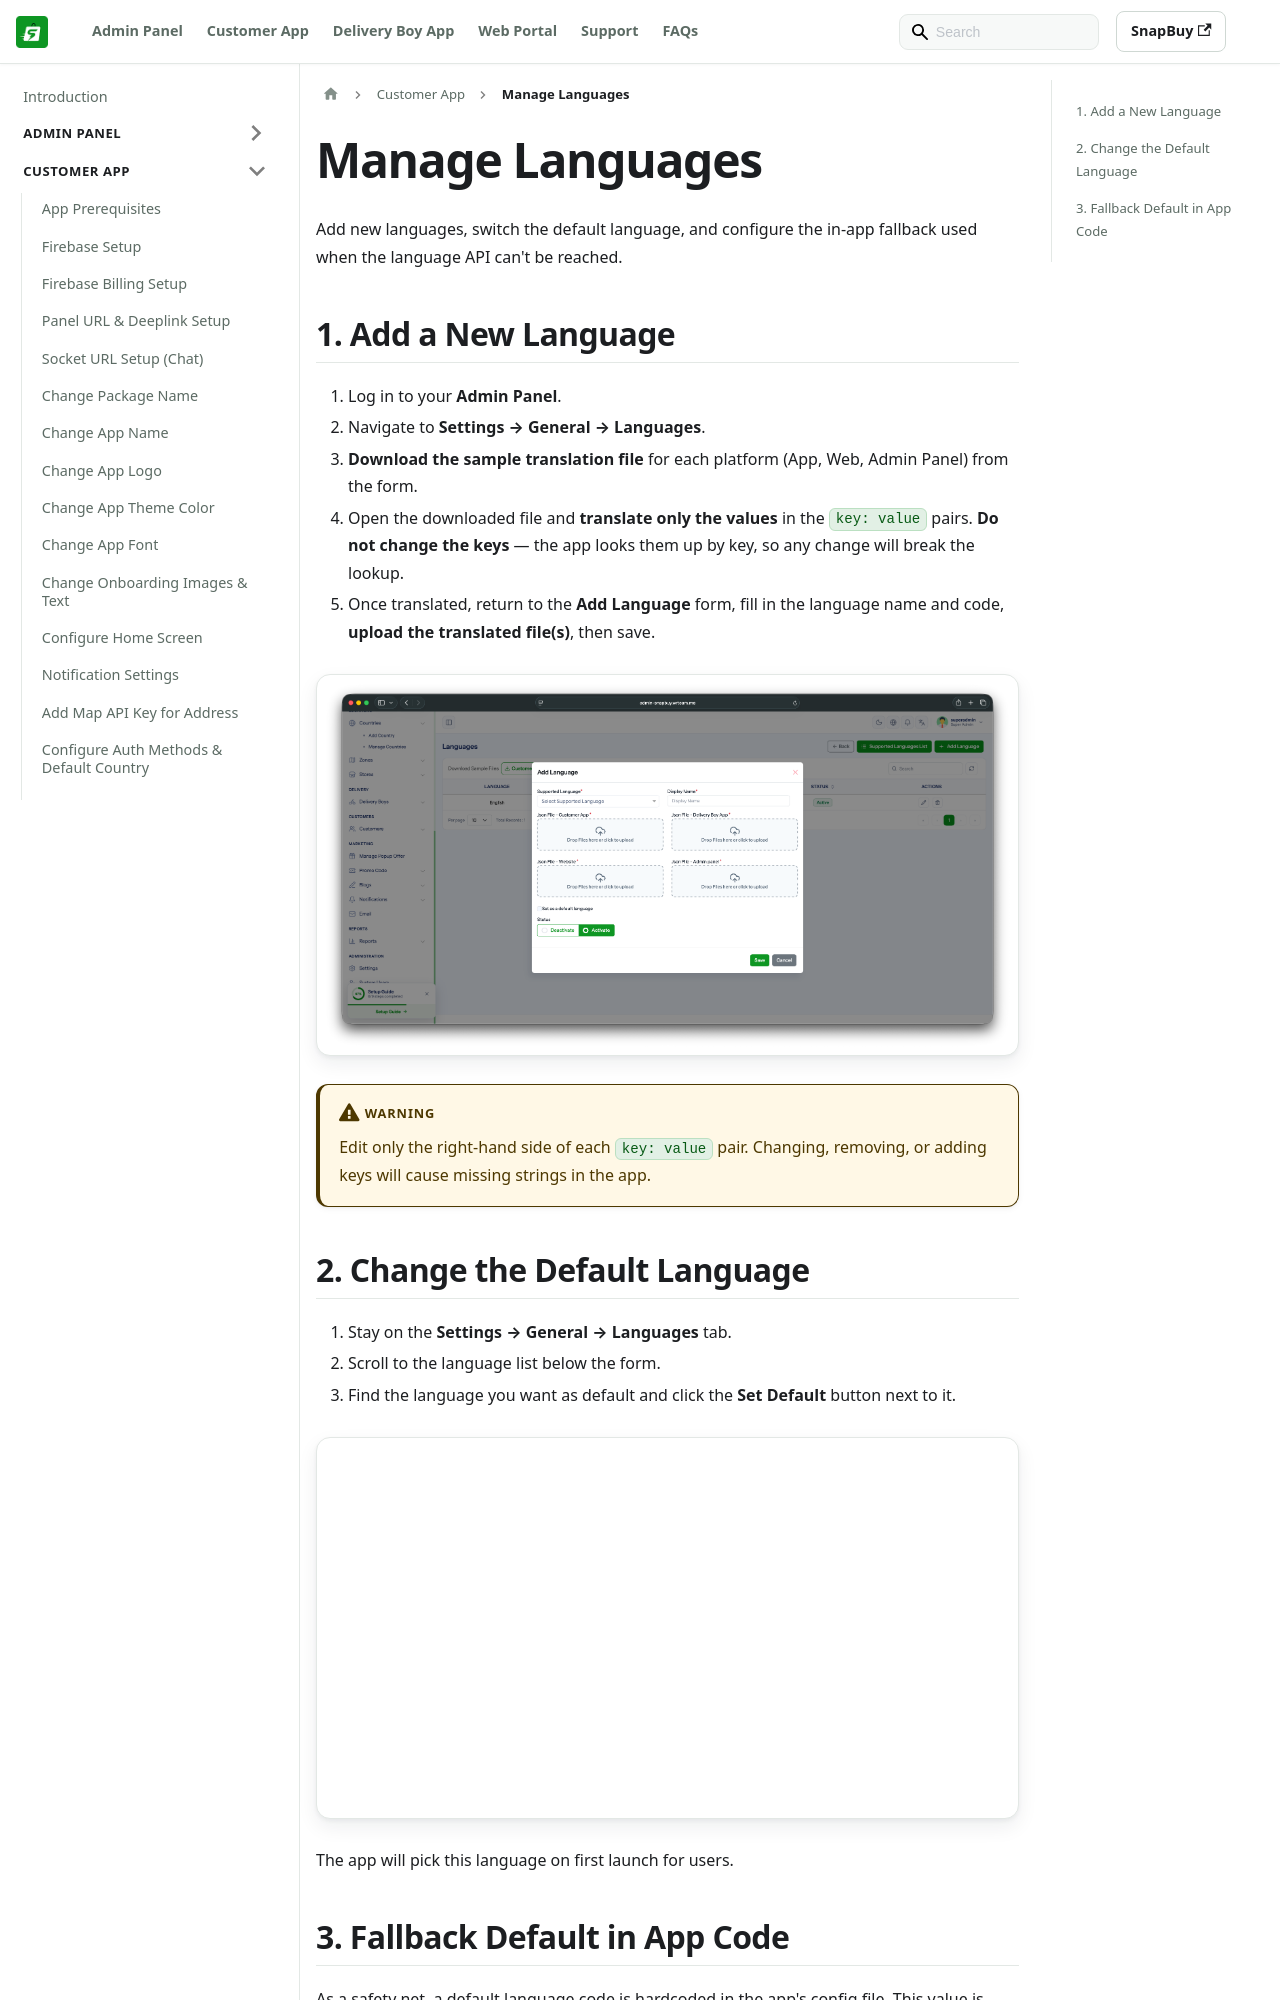

repository: WRTeam-in/snapbuy-doc · page: docs/app-customer/manage-languages/index.html · generator: docusaurus

---
id: manage-languages
title: Manage Languages
sidebar_position: 8
---

# Manage Languages

Add new languages, switch the default language, and configure the in-app fallback used when the language API can't be reached.

## 1. Add a New Language

1. Log in to your **Admin Panel**.
2. Navigate to **Settings → General → Languages**.
3. **Download the sample translation file** for each platform (App, Web, Admin Panel) from the form.
4. Open the downloaded file and **translate only the values** in the `key: value` pairs. **Do not change the keys** — the app looks them up by key, so any change will break the lookup.
5. Once translated, return to the **Add Language** form, fill in the language name and code, **upload the translated file(s)**, then save.

![Add Language](/images/app/customer/addLanguage1.png)

:::warning
Edit only the right-hand side of each `key: value` pair. Changing, removing, or adding keys will cause missing strings in the app.
:::
